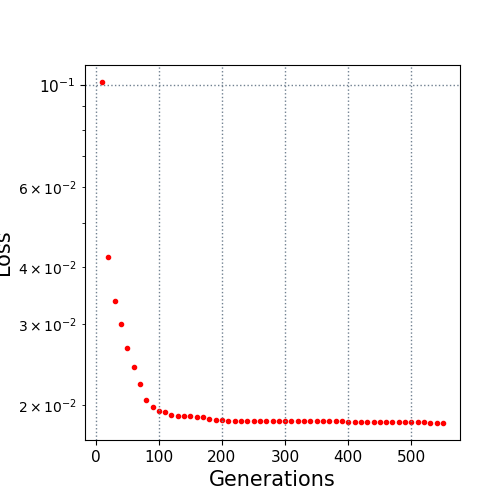

Values plotted in this chart, from the file beside it:
10.0, 0.101742
20.0, 0.04211
30.0, 0.03382
40.0, 0.03013
50.0, 0.02658
60.0, 0.02422
70.0, 0.02219
80.0, 0.02052
90.0, 0.01974
100.0, 0.0194
110.0, 0.01931
120.0, 0.019
130.0, 0.01891
140.0, 0.01891
150.0, 0.01891
160.0, 0.01877
170.0, 0.01877
180.0, 0.01857
190.0, 0.01854
200.0, 0.01848
210.0, 0.01843
220.0, 0.01843
230.0, 0.01843
240.0, 0.01843
250.0, 0.01843
260.0, 0.01843
270.0, 0.01843
280.0, 0.01843
290.0, 0.01843
300.0, 0.01843
310.0, 0.01843
320.0, 0.01843
330.0, 0.01843
340.0, 0.01843
350.0, 0.01843
360.0, 0.01843
370.0, 0.01843
380.0, 0.01843
390.0, 0.01843
400.0, 0.01837
410.0, 0.01837
420.0, 0.01837
430.0, 0.01837
440.0, 0.01837
450.0, 0.01837
460.0, 0.01837
470.0, 0.01831
480.0, 0.01831
490.0, 0.01831
500.0, 0.01831
510.0, 0.01831
520.0, 0.0183
530.0, 0.01828
540.0, 0.01825
550.0, 0.01825
